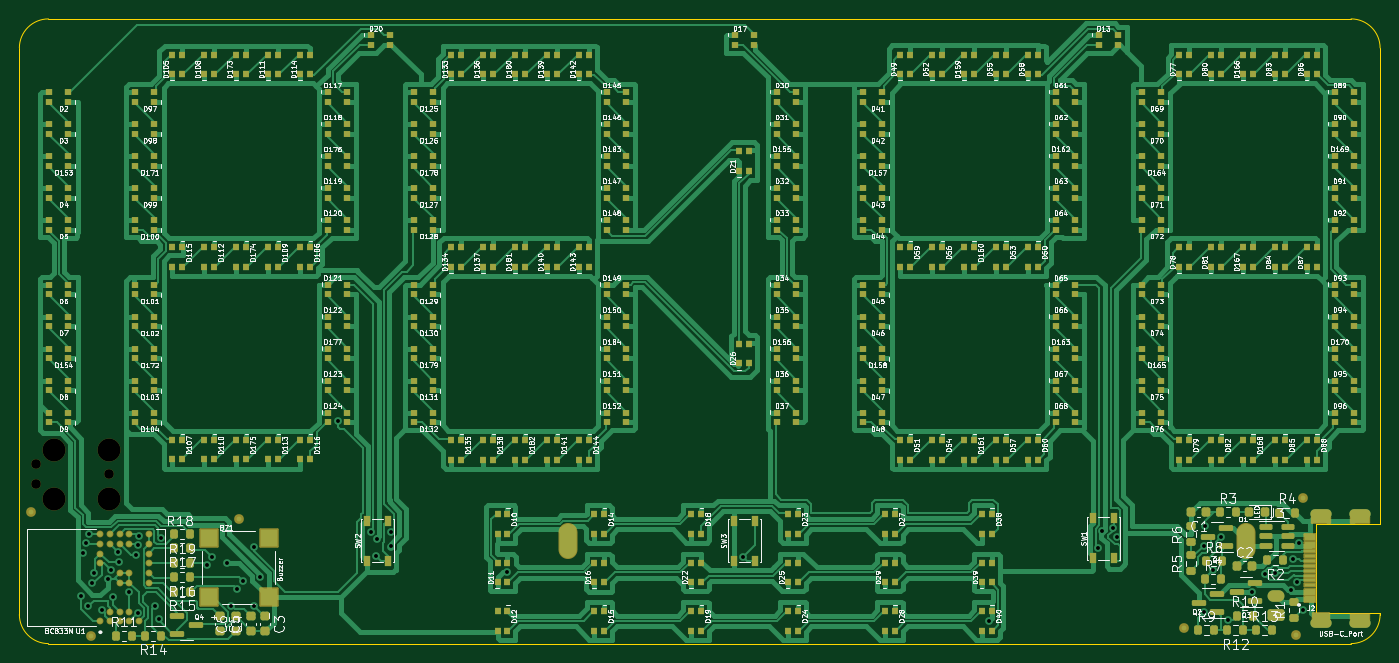
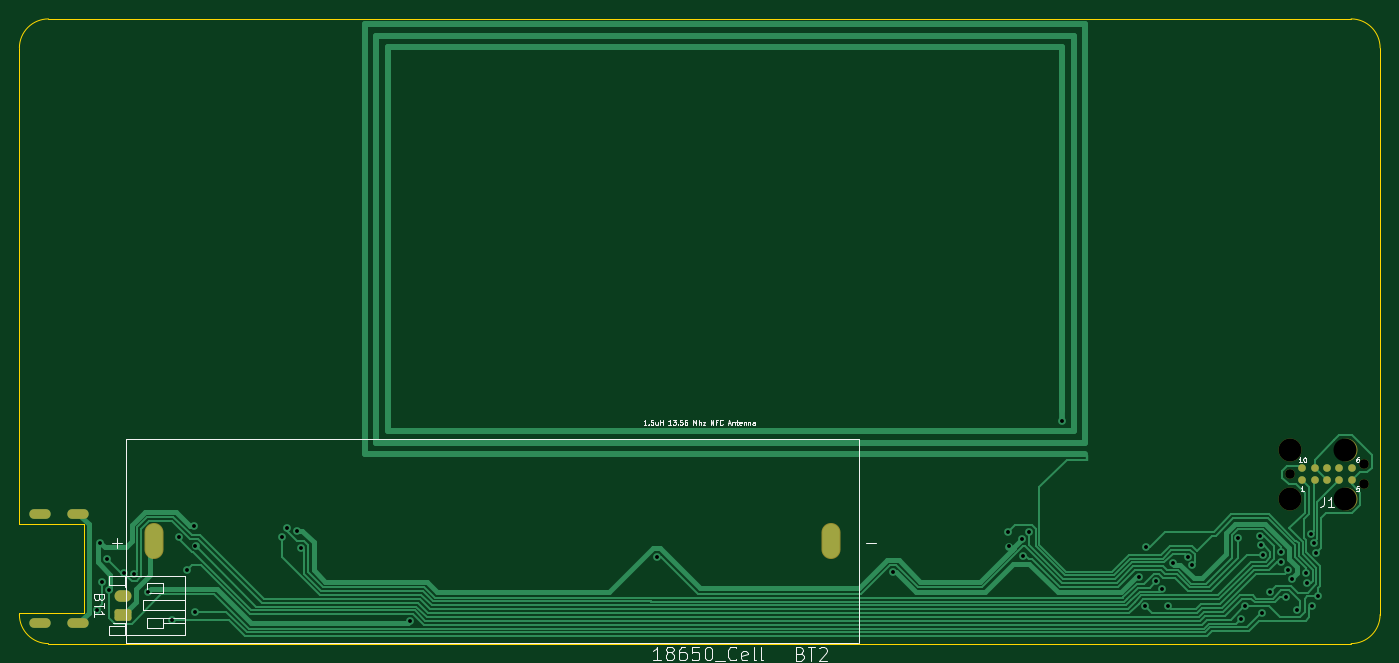
Circuit board: 11 layer files. Board 140.5 x 64.5 mm.
- bottom_copper: Scoreboard-B_Cu.gbr (27064 bytes)
- bottom_mask: Scoreboard-B_Mask.gbr (1997 bytes)
- paste: Scoreboard-B_Paste.gbr (453 bytes)
- bottom_silk: Scoreboard-B_Silkscreen.gbr (25058 bytes)
- outline: Scoreboard-Edge_Cuts.gbr (1197 bytes)
- top_copper: Scoreboard-F_Cu.gbr (207254 bytes)
- top_mask: Scoreboard-F_Mask.gbr (30959 bytes)
- paste: Scoreboard-F_Paste.gbr (29468 bytes)
- top_silk: Scoreboard-F_Silkscreen.gbr (468535 bytes)
- drill: Scoreboard-NPTH.drl (507 bytes)
- drill: Scoreboard-PTH.drl (1789 bytes)

=== bottom_copper: Scoreboard-B_Cu.gbr (27064 bytes, source omitted) ===
=== bottom_mask: Scoreboard-B_Mask.gbr (1997 bytes, source withheld) ===
=== paste: Scoreboard-B_Paste.gbr ===
%TF.GenerationSoftware,KiCad,Pcbnew,8.0.7*%
%TF.CreationDate,2024-12-16T01:20:26-05:00*%
%TF.ProjectId,Scoreboard,53636f72-6562-46f6-9172-642e6b696361,rev?*%
%TF.SameCoordinates,Original*%
%TF.FileFunction,Paste,Bot*%
%TF.FilePolarity,Positive*%
%FSLAX46Y46*%
G04 Gerber Fmt 4.6, Leading zero omitted, Abs format (unit mm)*
G04 Created by KiCad (PCBNEW 8.0.7) date 2024-12-16 01:20:26*
%MOMM*%
%LPD*%
G01*
G04 APERTURE LIST*
G04 APERTURE END LIST*
M02*

=== bottom_silk: Scoreboard-B_Silkscreen.gbr (25058 bytes, source omitted) ===
=== outline: Scoreboard-Edge_Cuts.gbr ===
%TF.GenerationSoftware,KiCad,Pcbnew,8.0.7*%
%TF.CreationDate,2024-12-16T01:20:26-05:00*%
%TF.ProjectId,Scoreboard,53636f72-6562-46f6-9172-642e6b696361,rev?*%
%TF.SameCoordinates,Original*%
%TF.FileFunction,Profile,NP*%
%FSLAX46Y46*%
G04 Gerber Fmt 4.6, Leading zero omitted, Abs format (unit mm)*
G04 Created by KiCad (PCBNEW 8.0.7) date 2024-12-16 01:20:26*
%MOMM*%
%LPD*%
G01*
G04 APERTURE LIST*
%TA.AperFunction,Profile*%
%ADD10C,0.100000*%
%TD*%
G04 APERTURE END LIST*
D10*
X218475000Y-149357500D02*
X218475000Y-158597500D01*
X225100000Y-149362500D02*
X218475000Y-149357500D01*
X225100000Y-158602500D02*
X225100000Y-158750000D01*
X222100000Y-97250000D02*
G75*
G02*
X225100000Y-100250000I0J-3000000D01*
G01*
X225100000Y-158602500D02*
X218475000Y-158597500D01*
X84600000Y-158750000D02*
X84600000Y-100250000D01*
X84600000Y-100250000D02*
G75*
G02*
X87600000Y-97250000I3000000J0D01*
G01*
X87600000Y-161750000D02*
G75*
G02*
X84600000Y-158750000I0J3000000D01*
G01*
X225100000Y-100250000D02*
X225100000Y-149362500D01*
X87600000Y-161750000D02*
X222100000Y-161750000D01*
X87600000Y-97250000D02*
X222100000Y-97250000D01*
X225100000Y-158750000D02*
G75*
G02*
X222100000Y-161750000I-3000000J0D01*
G01*
M02*

=== top_copper: Scoreboard-F_Cu.gbr (207254 bytes, source omitted) ===
=== top_mask: Scoreboard-F_Mask.gbr (30959 bytes, source omitted) ===
=== paste: Scoreboard-F_Paste.gbr (29468 bytes, source omitted) ===
=== top_silk: Scoreboard-F_Silkscreen.gbr (468535 bytes, source omitted) ===
=== drill: Scoreboard-NPTH.drl ===
M48
; DRILL file {KiCad 8.0.7} date 2024-12-16T01:20:24-0500
; FORMAT={-:-/ absolute / inch / decimal}
; #@! TF.CreationDate,2024-12-16T01:20:24-05:00
; #@! TF.GenerationSoftware,Kicad,Pcbnew,8.0.7
; #@! TF.FileFunction,NonPlated,1,2,NPTH
FMAT,2
INCH
; #@! TA.AperFunction,NonPlated,NPTH,ComponentDrill
T1C0.0390
; #@! TA.AperFunction,NonPlated,NPTH,ComponentDrill
T2C0.0935
%
G90
G05
T1
X3.3965Y-5.6396
X3.3965Y-5.7195
X3.6965Y-5.6795
T2
X3.4715Y-5.5795
X3.4715Y-5.7795
X3.6965Y-5.5795
X3.6965Y-5.7795
M30

=== drill: Scoreboard-PTH.drl ===
M48
; DRILL file {KiCad 8.0.7} date 2024-12-16T01:20:24-0500
; FORMAT={-:-/ absolute / inch / decimal}
; #@! TF.CreationDate,2024-12-16T01:20:24-05:00
; #@! TF.GenerationSoftware,Kicad,Pcbnew,8.0.7
; #@! TF.FileFunction,Plated,1,2,PTH
FMAT,2
INCH
; #@! TA.AperFunction,Plated,PTH,ViaDrill
T1C0.0157
; #@! TA.AperFunction,Plated,PTH,ComponentDrill
T2C0.0236
; #@! TA.AperFunction,Plated,PTH,ComponentDrill
T3C0.0295
; #@! TA.AperFunction,Plated,PTH,ComponentDrill
T4C0.0461
%
G90
G05
T1
X3.5817Y-6.1762
X3.5907Y-5.9984
X3.6014Y-5.9605
X3.6092Y-6.216
X3.6132Y-5.923
X3.6275Y-6.1225
X3.6329Y-6.0817
X3.6667Y-6.232
X3.6904Y-6.1059
X3.7038Y-6.0689
X3.7128Y-6.1791
X3.7328Y-5.9955
X3.7352Y-6.0352
X3.7767Y-6.1574
X3.8049Y-6.0067
X3.8111Y-6.2448
X3.8131Y-5.9682
X3.8179Y-5.9292
X3.8819Y-6.2164
X3.8977Y-6.2694
X3.907Y-5.937
X4.094Y-6.0498
X4.1132Y-6.0144
X4.1732Y-6.0425
X4.1929Y-6.216
X4.2156Y-6.1447
X4.2413Y-6.1149
X4.2833Y-5.9756
X4.2845Y-6.2167
X4.3101Y-6.0975
X4.625Y-5.4636
X4.7588Y-5.9154
X4.7815Y-6.0114
X4.7863Y-5.9448
X4.8396Y-5.9734
X4.8415Y-5.9144
X5.3121Y-6.0777
X6.2716Y-6.0148
X7.2726Y-6.2766
X7.7157Y-5.9775
X7.7337Y-5.9115
X7.7756Y-5.8994
X7.7933Y-5.9345
X8.1463Y-5.9701
X8.1481Y-6.2382
X8.151Y-5.8882
X8.1811Y-6.0709
X8.2145Y-5.936
X8.2421Y-6.2702
X8.3396Y-6.1594
X8.3958Y-6.0854
X8.4361Y-6.0822
X8.4983Y-6.1518
X8.5079Y-6.0236
X8.5259Y-6.1194
X8.5335Y-5.9577
X8.5473Y-6.2301
T2
G00X8.646Y-5.841
M15
G01X8.5987Y-5.841
M16
G05
G00X8.646Y-6.2836
M15
G01X8.5987Y-6.2836
M16
G05
G00X8.8034Y-5.841
M15
G01X8.7562Y-5.841
M16
G05
G00X8.8034Y-6.2836
M15
G01X8.7562Y-6.2836
M16
G05
T3
G00X8.4326Y-6.1732
M15
G01X8.4473Y-6.1732
M16
G05
G00X8.4326Y-6.252
M15
G01X8.4473Y-6.252
M16
G05
T4
G00X5.561Y-5.9176
M15
G01X5.561Y-5.982
M16
G05
G00X8.3169Y-5.9176
M15
G01X8.3169Y-5.982
M16
G05
M30
